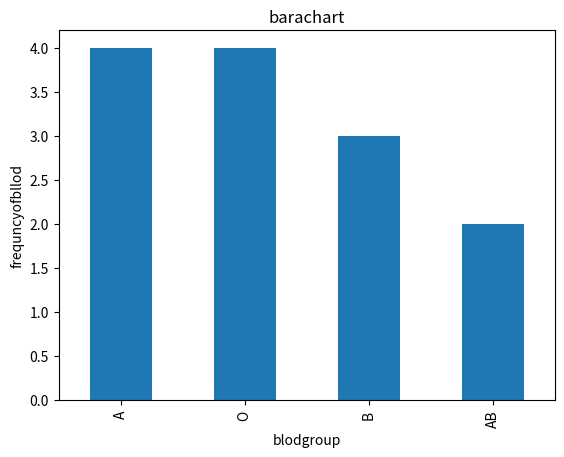

The matplotlib source for this figure:
import pandas as pd

import matplotlib.pyplot as pp

blood_data = ['A','B','O','A','AB','O','B','A','O','AB','A','B','O']

data=pd.DataFrame(blood_data,columns=["Blood_catagory"])

frequncy=data["Blood_catagory"].value_counts()


frequncy.plot(kind="bar")


pp.title("barachart")

pp.ylabel("frequncyofbllod")

pp.xlabel("blodgroup")

pp.show()
